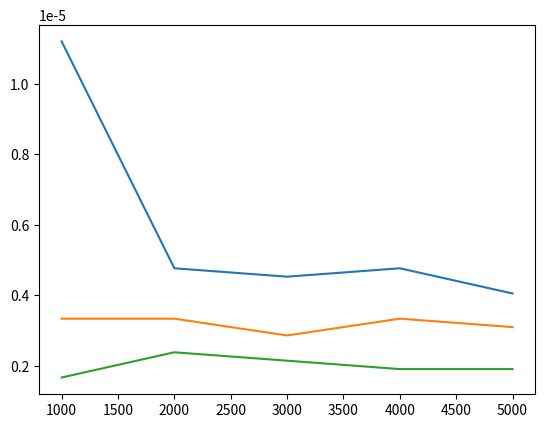

Python code for this plot:
#!/usr/bin/env python3
# -*- coding: utf-8 -*-
"""
Created on Mon Feb 12 13:03:32 2018

@author:Mandy

Assignment 10 - Benchmarking Sorting Algorithms

(1) Create a class with functions for three sorting algorithms - bubble sort, selection sort and insertion sort. 
(2) Write a program that determines the amount of time taken to sort lists of random numbers of the following lenghs: n=[10000,20000,30000,40000,50000]
(3) Output of the program:
Bubble sort algorithm:
n	time
10000	2.23
20000	4.67
30000 	7.88
40000	11.34
50000	14.44

Insertion sort algorithm:
n	time
10000	2.23
20000	14.67
30000 	117.88
40000	211.34
50000	11214.44

Selection Sort algorithm:
n	time
10000	1.4
20000 	4.5
30000	10.4
40000	29.3
50000	100.2

(4) Have Python graph the results using pyplot / matplotlib
"""
import random
import time


class sorting():
    a1times = []
    a2times = []
    a3times = []
    def bubbleSort(list):
        n = len(list)
        # Push the largest num to the end.
        for i in range (0,n-1): # (n-1) is the biggest num of times to sort.
            for j in range (0,n-1-i): # (n-1-i) is the largest num of times that you need to swap in each i.
                if list[j] > list[j+1]:
                    list[j], list[j+1] = list[j+1], list[j]
        return(list) # from the small num to the large num.
        #del n
    def selectionSort(alist):
        for fillslot in range(len(alist)-1,0,-1):
            positionOfMax=0
            for location in range(1,fillslot+1):
                if alist[location]>alist[positionOfMax]:
                    positionOfMax = location
            temp = alist[fillslot]
            alist[fillslot] = alist[positionOfMax]
            alist[positionOfMax] = temp
        return(alist)
        
    def insertionSort(l):
        for index in range(1,len(l)):
            currentvalue = l[index]
            position = index
            
            while position>0 and l[position-1]>currentvalue:
                l[position]=l[position-1]
                position = position-1
            
            l[position]=currentvalue
        return(l)
    
    n=[1000,2000,3000,4000,5000]
    ############################
    # print diagrams
    print("Bubble Sort Algorithm")
    print("n","         ","time")
    for z in range(0, len(n)):
        for num in n:
            list = random.sample(range(num), 10)
            t0 = time.time()
            bubbleSort(list)
            t1 = time.time()
            total = t1-t0
        a1times.append(total)
        print(n[z],"    ",total)
    print("               ")
    ############################

    print("Selection Sort Algorithm")
    print("n","         ","time")
    for z in range(0, len(n)):
        for num in n:
            list = random.sample(range(num), 10)
            t0 = time.time()
            selectionSort(list)
            t1 = time.time()
            total = t1-t0
        a2times.append(total)
        print(n[z],"    ",total)
    print("               ")
    ############################ 
    
    print("Insertion Sort algorithm")
    print("n","         ","time")
    for z in range(0, len(n)):
        for num in n:
            list = random.sample(range(num), 10)
            t0 = time.time()
            insertionSort(list)
            t1 = time.time()
            total = t1-t0
        a3times.append(total)
        print(n[z],"    ",total)
    print("               ")
############################
    import pylab as pl
    #draw diagrams


    #diagram1
    pl.plot(n, a1times)# use pylab to plot x and y: pl.plot（x，y）x and y is two lists
    pl.show()# show the plot on the screen

    #diagram2
    pl.plot(n, a2times)
    pl.show()

    #diagram3
    pl.plot(n, a3times)
    pl.show()